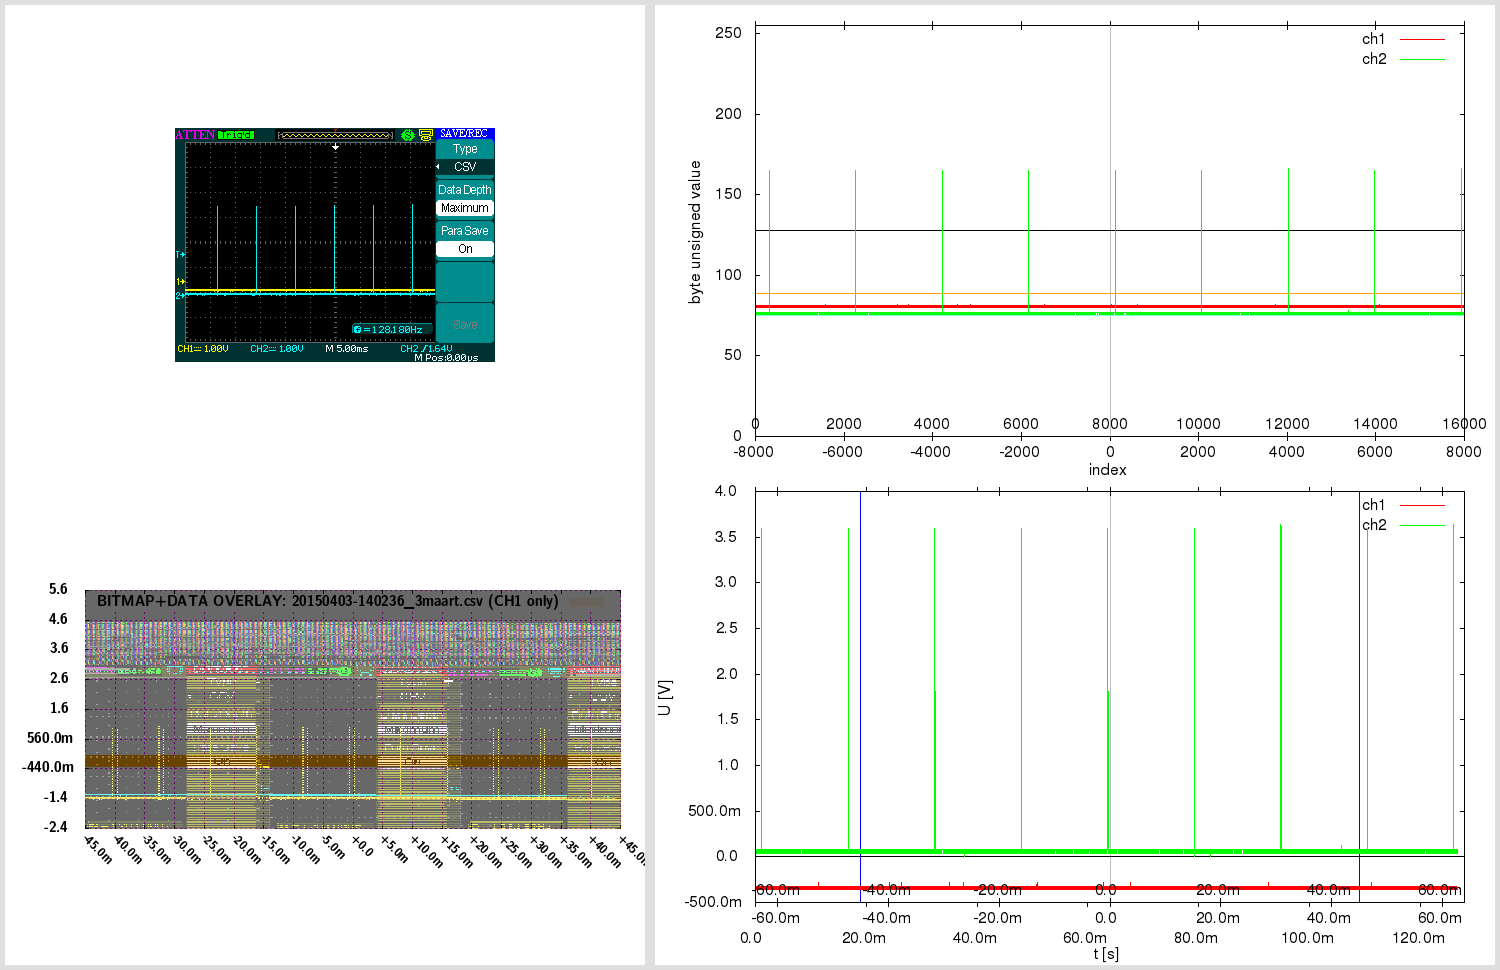

Values plotted in this chart, from the file beside it:
# 20150403-140236_3maart.csv [generated …
# scope data:
# Ch1 V/DIV  : 1 V ( 1V )
# Ch1 Voffset: -1.56 V ( -1.56V ) [-39]
# Ch2 V/DIV  : 1 V ( 1V )
# Ch2 Voffset: -2.12 V ( -2.12V ) [-53]
# Timebase (time/DIV)  : 5e-3 s ( 5ms )
#  { screen range 18*(t/DIV)= 90ms }
# Sampling rate (scope Acquire menu, 2CH RealTime): 125e3 Hz [Sa/s] ( 125kHz …
#  {eqv.period: 8us range: 128ms }
# Sampling interval (scope USB FlashDriv…
#  {eqv.freq: 125kHz range: 128ms }
# Sampling interval (screen_range/num_sa…
#  {eqv.freq: 177.777777777778kHz }
# Time Ranges 128ms > 90ms: assume resam…
#  { final timestep: 8e-6 / 8us {eqv.fre…
# Oversample factor: 1.0 ( -- 1.422222 1…
# Time offset: 0 s ( 0s )
# Single Btn: 0 (Off); Run/Stop Btn: 1 (…
# Trigger: status= 3 (Trig'd); mode chan…
# Real volt ranges: ch1 (-360e-3, 0) ; ch2 (0, 3.64)
# Real voltsteps: ch1 40e-3 ; ch2 40e-3
# Number of samples in data: 16000 (ch1:…
#ssf V/DIV1 1V V/DIV2 1V T/DIV1 5ms T/DI…
#ssf CH1: probe 2:10X couple 0:DC BWL 0 …
#ssf CH2: probe 2:10X couple 0:DC BWL 0 …
#ssf Trigger: level 1.64V mode 0:Auto SR…
#ssf          EdgeSlope 0:Up PulseWhen 0…
#ssf          VidPol: 1:Down VidSync: 0:…
#ssf          SlopeVertical 0:Top SlopeW…
# ------------------------
# (sample index), (ch1 raw uint), (ch2 raw uint), (time [s]), (ch1 [V]), (ch2 [V])
# ------------------------
0, 80, 77, 0, -360e-3, 80e-3
1, 80, 76, 8e-06, -360e-3, 40e-3
2, 80, 77, 1.6e-05, -360e-3, 80e-3
3, 81, 77, 2.4e-05, -320e-3, 80e-3
4, 81, 77, 3.2e-05, -320e-3, 80e-3
5, 81, 77, 4e-05, -320e-3, 80e-3
6, 80, 77, 4.8e-05, -360e-3, 80e-3
7, 80, 77, 5.6e-05, -360e-3, 80e-3
8, 80, 77, 6.4e-05, -360e-3, 80e-3
9, 81, 77, 7.2e-05, -320e-3, 80e-3
10, 81, 77, 8e-05, -320e-3, 80e-3
11, 80, 76, 8.8e-05, -360e-3, 40e-3
12, 80, 77, 9.6e-05, -360e-3, 80e-3
13, 80, 77, 0.000104, -360e-3, 80e-3
14, 80, 77, 0.000112, -360e-3, 80e-3
15, 81, 77, 0.00012, -320e-3, 80e-3
16, 80, 77, 0.000128, -360e-3, 80e-3
17, 81, 77, 0.000136, -320e-3, 80e-3
18, 80, 77, 0.000144, -360e-3, 80e-3
19, 81, 77, 0.000152, -320e-3, 80e-3
20, 80, 77, 0.00016, -360e-3, 80e-3
21, 80, 77, 0.000168, -360e-3, 80e-3
22, 80, 77, 0.000176, -360e-3, 80e-3
23, 80, 77, 0.000184, -360e-3, 80e-3
24, 80, 77, 0.000192, -360e-3, 80e-3
25, 80, 77, 0.0002, -360e-3, 80e-3
26, 80, 77, 0.000208, -360e-3, 80e-3
27, 80, 76, 0.000216, -360e-3, 40e-3
... 15,972 more rows
